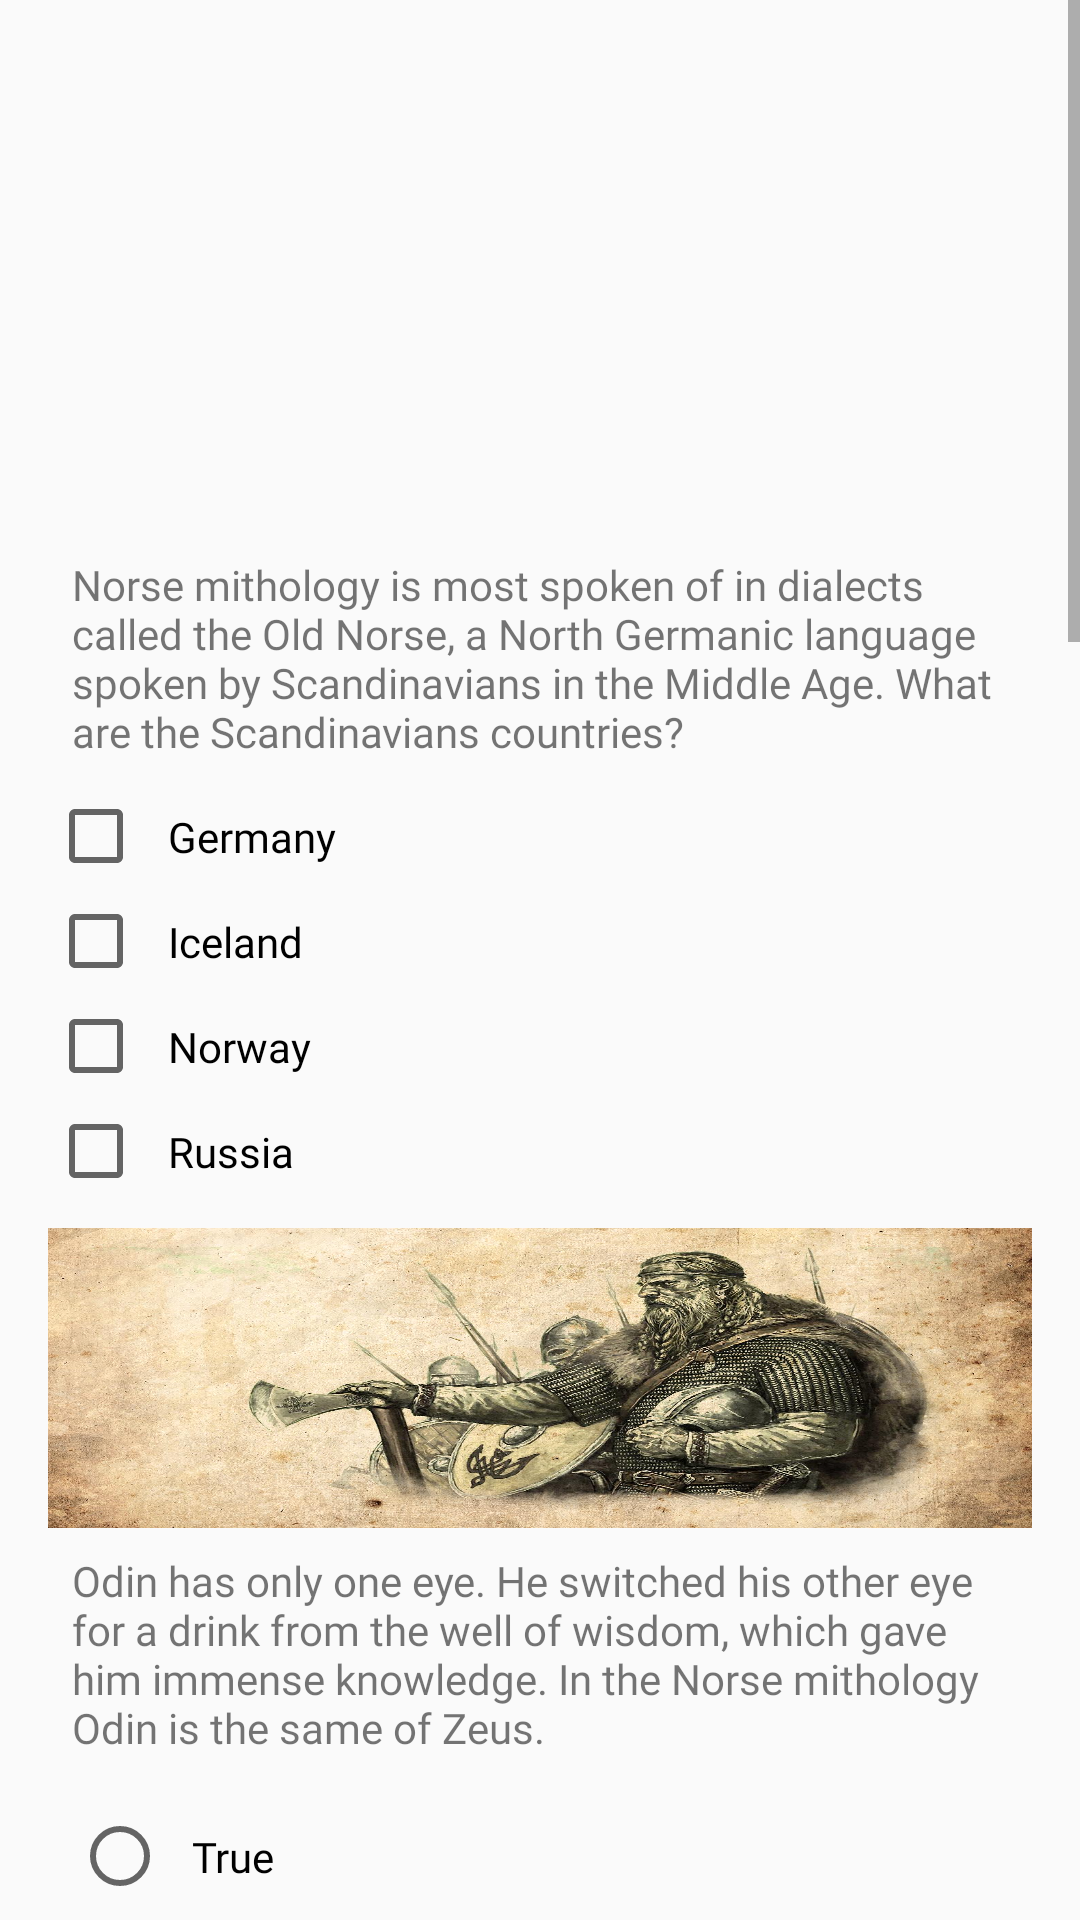

Produce the Android XML layout that renders to this screen, including the resource entries it uses.
<!-- AndroidManifest.xml: application theme AppTheme -->
<!-- res/layout/activity_welcome.xml -->
<ScrollView xmlns:android="http://schemas.android.com/apk/res/android"
    xmlns:tools="http://schemas.android.com/tools"
    android:layout_width="match_parent"
    android:layout_height="match_parent"
    tools:context=".Welcome">

    <LinearLayout
        android:layout_width="match_parent"
        android:layout_height="wrap_content"
        android:layout_margin="@dimen/medium_dimen"
        android:orientation="vertical"
        tools:ignore="ExtraText">

        <TextView
            android:id="@+id/textView"
            android:layout_width="match_parent"
            android:layout_height="wrap_content"
            android:layout_gravity="center"
            android:fontFamily="@font/norse"
            android:textColor="@color/colorAccent"
            android:textSize="@dimen/title_sub_header" />


        

        <ImageView
            android:layout_width="match_parent"
            android:layout_height="@dimen/picture_height"
            android:layout_marginTop="@dimen/small_dimen"
            android:scaleType="fitXY"
            android:src="@drawable/first_question" />

        <TextView
            android:id="@+id/question_1"
            style="@style/Questions"
            android:fontFamily="@font/gravity"
            android:text="@string/first_question_text" />

        <CheckBox
            android:id="@+id/option1_question1"
            style="@style/Questions"
            android:fontFamily="@font/gravity"
            android:paddingStart="@dimen/small_dimen"
            android:text="@string/question_one_option_a" />

        <CheckBox
            android:id="@+id/option2_question1"
            style="@style/Questions"
            android:fontFamily="@font/gravity"
            android:text="@string/question_one_option_b" />

        <CheckBox
            android:id="@+id/option3_question1"
            style="@style/Questions"
            android:fontFamily="@font/gravity"
            android:text="@string/question_one_option_c" />

        <CheckBox
            android:id="@+id/option4_question1"
            style="@style/Questions"
            android:fontFamily="@font/gravity"
            android:text="@string/question_one_option_d" />

        

        <ImageView
            android:layout_width="match_parent"
            android:layout_height="@dimen/picture_height"
            android:layout_marginTop="@dimen/small_dimen"
            android:scaleType="fitXY"
            android:src="@drawable/second_question" />


        <TextView
            android:id="@+id/question_2"
            style="@style/Questions"
            android:fontFamily="@font/gravity"
            android:text="@string/second_question_text" />

        <RadioGroup
            android:id="@+id/radio_group_1"
            style="@style/Questions"
            android:orientation="vertical">

            <RadioButton
                android:id="@+id/option1_question2"
                style="@style/Questions"
                android:fontFamily="@font/gravity"
                android:text="@string/question_two_option_a" />

            <RadioButton
                android:id="@+id/option2_question2"
                style="@style/Questions"
                android:fontFamily="@font/gravity"
                android:text="@string/question_two_option_b" />
        </RadioGroup>

        

        <ImageView
            android:layout_width="match_parent"
            android:layout_height="@dimen/picture_height"
            android:layout_marginTop="@dimen/small_dimen"
            android:scaleType="fitXY"
            android:src="@drawable/third_question" />

        <TextView
            android:id="@+id/question_3"
            style="@style/Questions"
            android:fontFamily="@font/gravity"
            android:text="@string/third_question_text" />

        <RadioGroup
            android:id="@+id/radio_group_2"
            style="@style/Questions"
            android:orientation="vertical">

            <RadioButton
                android:id="@+id/option1_question3"
                style="@style/Questions"
                android:fontFamily="@font/gravity"
                android:text="@string/question_three_option_a" />

            <RadioButton
                android:id="@+id/option2_question3"
                style="@style/Questions"
                android:fontFamily="@font/gravity"
                android:text="@string/question_three_option_b" />

            <RadioButton
                android:id="@+id/option3_question3"
                style="@style/Questions"
                android:fontFamily="@font/gravity"
                android:text="@string/question_three_option_c" />
        </RadioGroup>

        

        <ImageView
            android:layout_width="match_parent"
            android:layout_height="@dimen/picture_height"
            android:layout_marginTop="@dimen/small_dimen"
            android:scaleType="fitXY"
            android:src="@drawable/fourth_question" />

        <TextView
            android:id="@+id/question_4"
            style="@style/Questions"
            android:fontFamily="@font/gravity_light"
            android:text="@string/fourth_question_text" />

        <CheckBox
            android:id="@+id/option1_question4"
            style="@style/Questions"
            android:fontFamily="@font/gravity"
            android:paddingStart="@dimen/small_dimen"
            android:text="@string/question_four_option_a" />

        <CheckBox
            android:id="@+id/option2_question4"
            style="@style/Questions"
            android:fontFamily="@font/gravity"
            android:text="@string/question_four_option_b" />

        <CheckBox
            android:id="@+id/option3_question4"
            style="@style/Questions"
            android:fontFamily="@font/gravity"
            android:text="@string/question_four_option_c" />

        <CheckBox
            android:id="@+id/option4_question4"
            style="@style/Questions"
            android:fontFamily="@font/gravity"
            android:text="@string/question_four_option_d" />

        

        <ImageView
            android:layout_width="match_parent"
            android:layout_height="@dimen/picture_height"
            android:layout_marginTop="@dimen/small_dimen"
            android:scaleType="fitXY"
            android:src="@drawable/fifth_question" />

        <TextView
            android:id="@+id/question_5"
            style="@style/Questions"
            android:fontFamily="@font/gravity_light"
            android:text="@string/fifth_question_text" />

        <RadioGroup
            android:id="@+id/radio_group_3"
            style="@style/Questions"
            android:orientation="vertical">

            <RadioButton
                android:id="@+id/option1_question5"
                style="@style/Questions"
                android:fontFamily="@font/gravity"
                android:text="@string/question_two_option_b" />

            <RadioButton
                android:id="@+id/option2_question5"
                style="@style/Questions"
                android:fontFamily="@font/gravity"
                android:text="@string/question_two_option_a" />
        </RadioGroup>

        

        <ImageView
            android:layout_width="match_parent"
            android:layout_height="@dimen/picture_height"
            android:layout_marginTop="@dimen/small_dimen"
            android:scaleType="fitXY"
            android:src="@drawable/sixth_question" />

        <TextView
            style="@style/Questions"
            android:fontFamily="@font/gravity_light"
            android:text="@string/sixth_question_text"
            android:textColor="@color/text_color" />

        <EditText
            android:id="@+id/sixth_question"
            style="@style/MainViews"
            android:layout_margin="@dimen/medium_dimen"
            android:hint="@string/hint_holder"
            android:inputType="text"
            android:textColorHint="@color/colorAccent" />

        

        <Button
            android:id="@+id/submit_answers"
            style="@style/Button"
            android:layout_width="wrap_content"
            android:layout_height="wrap_content"
            android:layout_marginBottom="@dimen/medium_dimen"
            android:layout_marginTop="@dimen/medium_dimen"
            android:backgroundTint="@color/colorPrimary"
            android:onClick="submitAnswers"
            android:text="@string/button" />

    </LinearLayout>
</ScrollView>
<!-- resources referenced by this layout -->
<resources>
  <color name="colorAccent">#9b2b23</color>
  <color name="colorPrimary">#aa170f</color>
  <color name="text_color">#514c4b</color>
  <dimen name="medium_dimen">16dp</dimen>
  <dimen name="picture_height">100dp</dimen>
  <dimen name="small_dimen">8dp</dimen>
  <dimen name="title_sub_header">40sp</dimen>
  <string name="button">CHECK SCORE</string>
  <string name="fifth_question_text">Tuesday is named after the god of war and justice Tyr while in
      Latim speaking contries such as France and Spain it\'s named after the same god Mars</string>
  <string name="first_question_text">Norse mithology is most spoken of in dialects called the
      Old Norse, a North Germanic language spoken by Scandinavians in the Middle Age.
          What are the Scandinavians countries?</string>
  <string name="fourth_question_text">Norse mythology consists of tales of various deities,
          beings, and heroes derived from numerous sources from both before and after the pagan
          period, including medieval manuscripts, archaeological representations, and folk tradition.
          Numerous gods are mentioned in the source texts such as:</string>
  <string name="hint_holder">Enter your answer.</string>
  <string name="question_four_option_a">Thor</string>
  <string name="question_four_option_b">Odin</string>
  <string name="question_four_option_c">Ragnarok</string>
  <string name="question_four_option_d">Freyja</string>
  <string name="question_one_option_a">Germany</string>
  <string name="question_one_option_b">Iceland</string>
  <string name="question_one_option_c">Norway</string>
  <string name="question_one_option_d">Russia</string>
  <string name="question_three_option_a">Valkyrie</string>
  <string name="question_three_option_b">Stanza</string>
  <string name="question_three_option_c">Freija</string>
  <string name="question_two_option_a">True</string>
  <string name="question_two_option_b">False</string>
  <string name="second_question_text">Odin has only one eye. He switched his other eye for a drink
      from the well of wisdom, which gave him immense knowledge. In the Norse mithology Odin is the same
      of Zeus.</string>
  <string name="sixth_question_text">In old Norse, the word Vikings means: </string>
  <string name="third_question_text">What\'s the name of the famous female figure that
      bring the dead brave warrior to Valhalla?</string>
  <style name="Button">
          <item name="android:layout_width">wrap_content</item>
          <item name="android:layout_height">wrap_content</item>
          <item name="android:layout_alignParentBottom">true</item>
          <item name="android:layout_centerHorizontal">true</item>
          <item name="android:textColor">@color/headerColor</item>
          <item name="android:textAllCaps">true</item>
          <item name="android:textStyle">bold</item>
          <item name="android:padding">@dimen/small_dimen</item>
  
  
      </style>
  <style name="MainViews">
          <item name="android:layout_width">match_parent</item>
          <item name="android:layout_height">wrap_content</item>
          <item name="android:fontFamily">@font/norse</item>
          <item name="android:gravity">center</item>
          <item name="android:textColor">@color/headerColor</item>
  
      </style>
  <style name="Questions">
          <item name="android:layout_width">wrap_content</item>
          <item name="android:layout_height">wrap_content</item>
          <item name="android:textSize">@dimen/text_size</item>
          <item name="android:padding">@dimen/small_dimen</item>
      </style>
  <style name="AppTheme" parent="Theme.AppCompat.Light.NoActionBar">
          
          <item name="colorPrimary">@color/colorPrimary</item>
          <item name="colorPrimaryDark">@color/colorPrimaryDark</item>
          <item name="colorAccent">@color/colorAccent</item>
      </style>
  <color name="headerColor">#dbd5d4</color>
  <dimen name="text_size">14sp</dimen>
  <color name="colorPrimaryDark">#303F9F</color>
</resources>
